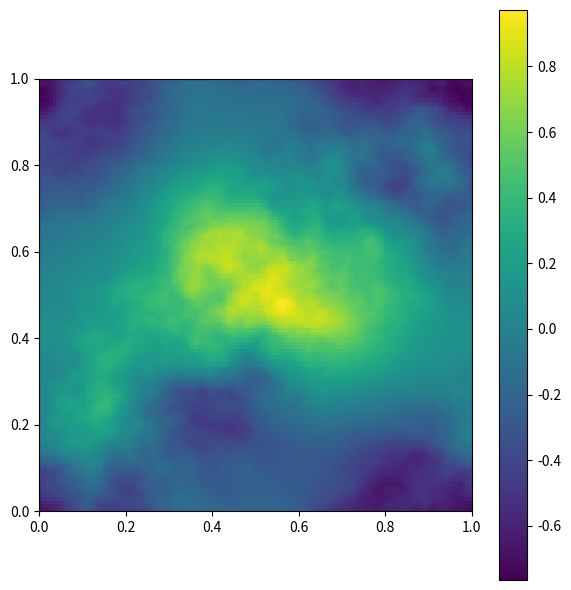

Python code for this plot:
import numpy as np

def RFsample(L = 1.0, N = 128, kappa = 3.0, alpha = 2.0):
    rng = np.random.default_rng()

    dx = dy = L / N
    dk = 2 * np.pi / L  # Frequency spacing in both x and y

    # 2D wavenumbers
    kx = np.fft.fftfreq(N, d=dx) * 2 * np.pi
    ky = np.fft.fftfreq(N, d=dy) * 2 * np.pi
    KX, KY = np.meshgrid(kx, ky, indexing='ij')
    K2 = KX**2 + KY**2

    # Spectral density
    S = 1.0 / (kappa**2 + K2)**alpha

    # Generate complex Gaussian white noise with Hermitian symmetry
    z = rng.normal(size=(N, N)) + 1j * rng.normal(size=(N, N))

    # Impose Hermitian symmetry so the field is real
    z = 0.5 * (z + np.conj(np.flip(np.flip(z, axis=0), axis=1)))

    # Spectrum times sqrt(dk^2)
    dk2 = dk * dk
    u_hat = np.sqrt(S * dk2) * z

    # Inverse FFT and rescale by N² to match amplitude
    u = np.fft.ifft2(u_hat).real * (N**2)
    u -= np.mean(u) # Ensure mean zero

    return u

if __name__ == "__main__":
    sample = RFsample()
    import matplotlib.pyplot as plt
    plt.subplots(figsize= (6,6))
    plt.imshow(sample, extent=[0,1,0,1])
    plt.colorbar()
    plt.tight_layout()
    plt.show()
